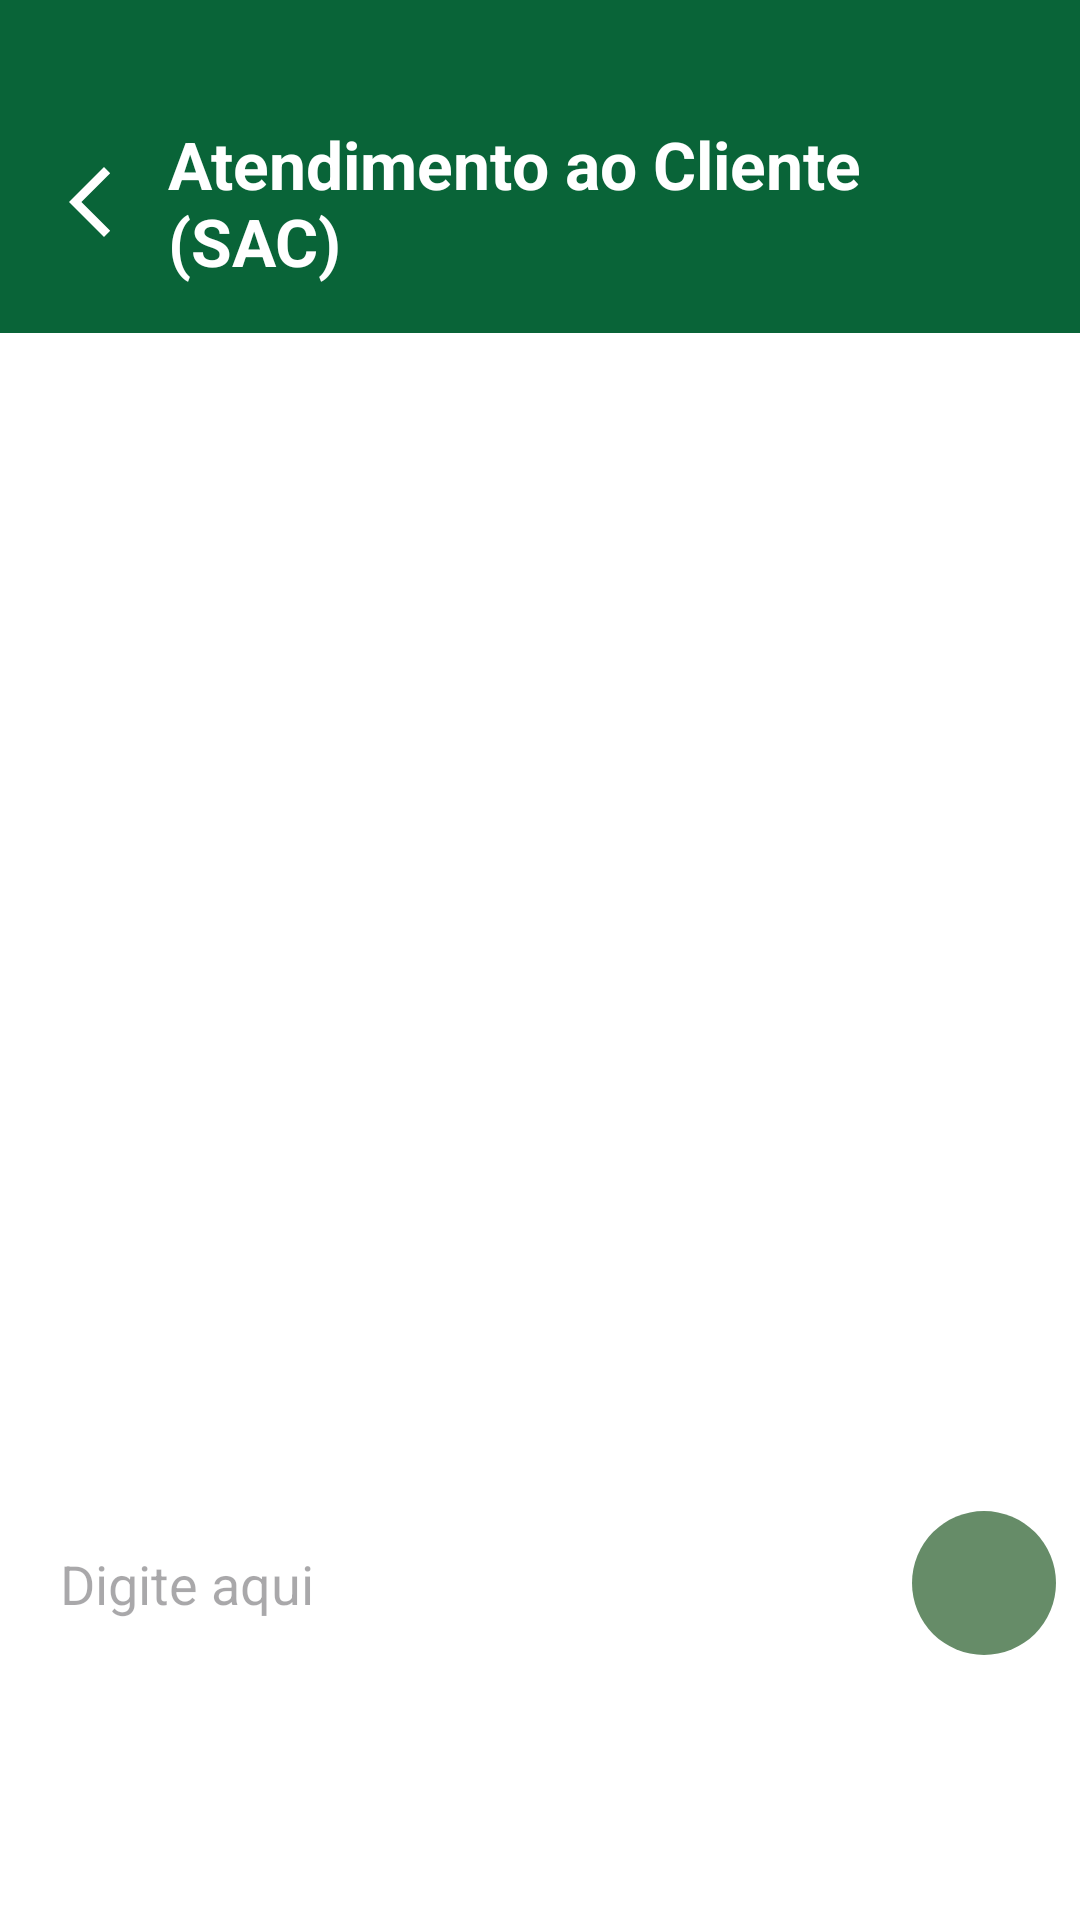

Write the Android layout XML for this screen, with the resource values it uses.
<!-- AndroidManifest.xml: application theme Theme.Login -->
<!-- res/layout/fragment_chat.xml -->
<?xml version="1.0" encoding="utf-8"?>
<androidx.constraintlayout.widget.ConstraintLayout
    xmlns:android="http://schemas.android.com/apk/res/android"
    xmlns:app="http://schemas.android.com/apk/res-auto"
    android:layout_width="match_parent"
    android:layout_height="match_parent"
    android:background="#FFFFFF"
    android:paddingBottom="80dp">

    <LinearLayout
        android:id="@+id/header"
        android:layout_width="match_parent"
        android:layout_height="wrap_content"
        android:background="@drawable/bg_header_gradient"
        android:orientation="horizontal"
        android:gravity="center_vertical"
        android:paddingStart="16dp"
        android:paddingEnd="16dp"
        android:paddingTop="40dp"
        android:paddingBottom="16dp"
        app:layout_constraintTop_toTopOf="parent"
        app:layout_constraintEnd_toEndOf="parent">

        <ImageView
            android:id="@+id/btnBack"
            android:layout_width="28dp"
            android:layout_height="28dp"
            android:src="@drawable/ic_arrow_back"
            android:contentDescription="@string/voltar"
            app:tint="#FFFFFF"/>

        <TextView
            android:layout_width="wrap_content"
            android:layout_height="wrap_content"
            android:layout_marginStart="12dp"
            android:text="@string/atendimento_ao_cliente_sac"
            android:textColor="#FFFFFF"
            android:textSize="22sp"
            android:textStyle="bold" />
    </LinearLayout>

    <androidx.recyclerview.widget.RecyclerView
        android:id="@+id/rvChat"
        android:layout_width="match_parent"
        android:layout_height="0dp"
        app:layout_constraintBottom_toTopOf="@+id/inputContainer"
        app:layout_constraintTop_toBottomOf="@id/header" />

    <LinearLayout
        android:id="@+id/inputContainer"
        android:layout_width="match_parent"
        android:layout_height="wrap_content"
        android:padding="8dp"
        android:orientation="horizontal"
        app:layout_constraintBottom_toBottomOf="parent">

        <EditText
            android:id="@+id/etMessage"
            android:layout_width="0dp"
            android:layout_height="wrap_content"
            android:layout_weight="1"
            android:background="@drawable/bg_chat_input"
            android:hint="@string/digite_aqui"
            android:padding="12dp" />


        <ImageButton
            android:id="@+id/btnSend"
            android:layout_width="48dp"
            android:layout_height="48dp"
            android:contentDescription="@string/enviar"
            android:background="?attr/selectableItemBackgroundBorderless"
            android:src="@drawable/bg_circle_dark" />

    </LinearLayout>

</androidx.constraintlayout.widget.ConstraintLayout>
<!-- resources referenced by this layout -->
<resources>
  <!-- drawable bg_circle_dark (drawable) -->
  <?xml version="1.0" encoding="utf-8"?>
  <shape xmlns:android="http://schemas.android.com/apk/res/android" android:shape="oval" >
      <solid android:color="#668C68"/>
  </shape>
  <!-- drawable bg_header_gradient (drawable) -->
  <shape xmlns:android="http://schemas.android.com/apk/res/android" android:shape="rectangle">
      <gradient android:startColor="@color/green" android:endColor="@color/green" android:angle="180" android:type="linear"/>
  </shape>
  <!-- drawable ic_arrow_back (drawable) -->
  <vector xmlns:android="http://schemas.android.com/apk/res/android" android:height="24dp" android:tint="#000000" android:viewportHeight="24" android:viewportWidth="24" android:width="24dp">
        
      <path android:fillColor="@color/black" android:pathData="M17.77,3.77l-1.77,-1.77l-10,10l10,10l1.77,-1.77l-8.23,-8.23z"/>
      
  </vector>
  <string name="atendimento_ao_cliente_sac">Atendimento ao Cliente (SAC)</string>
  <string name="digite_aqui">Digite aqui</string>
  <string name="enviar">Enviar</string>
  <string name="voltar">Voltar</string>
  <style name="Theme.Login" parent="Base.Theme.Login" />
  <color name="green">#096438</color>
  <color name="black">#FF000000</color>
  <style name="Base.Theme.Login" parent="Theme.Material3.DayNight.NoActionBar">
      </style>
</resources>
